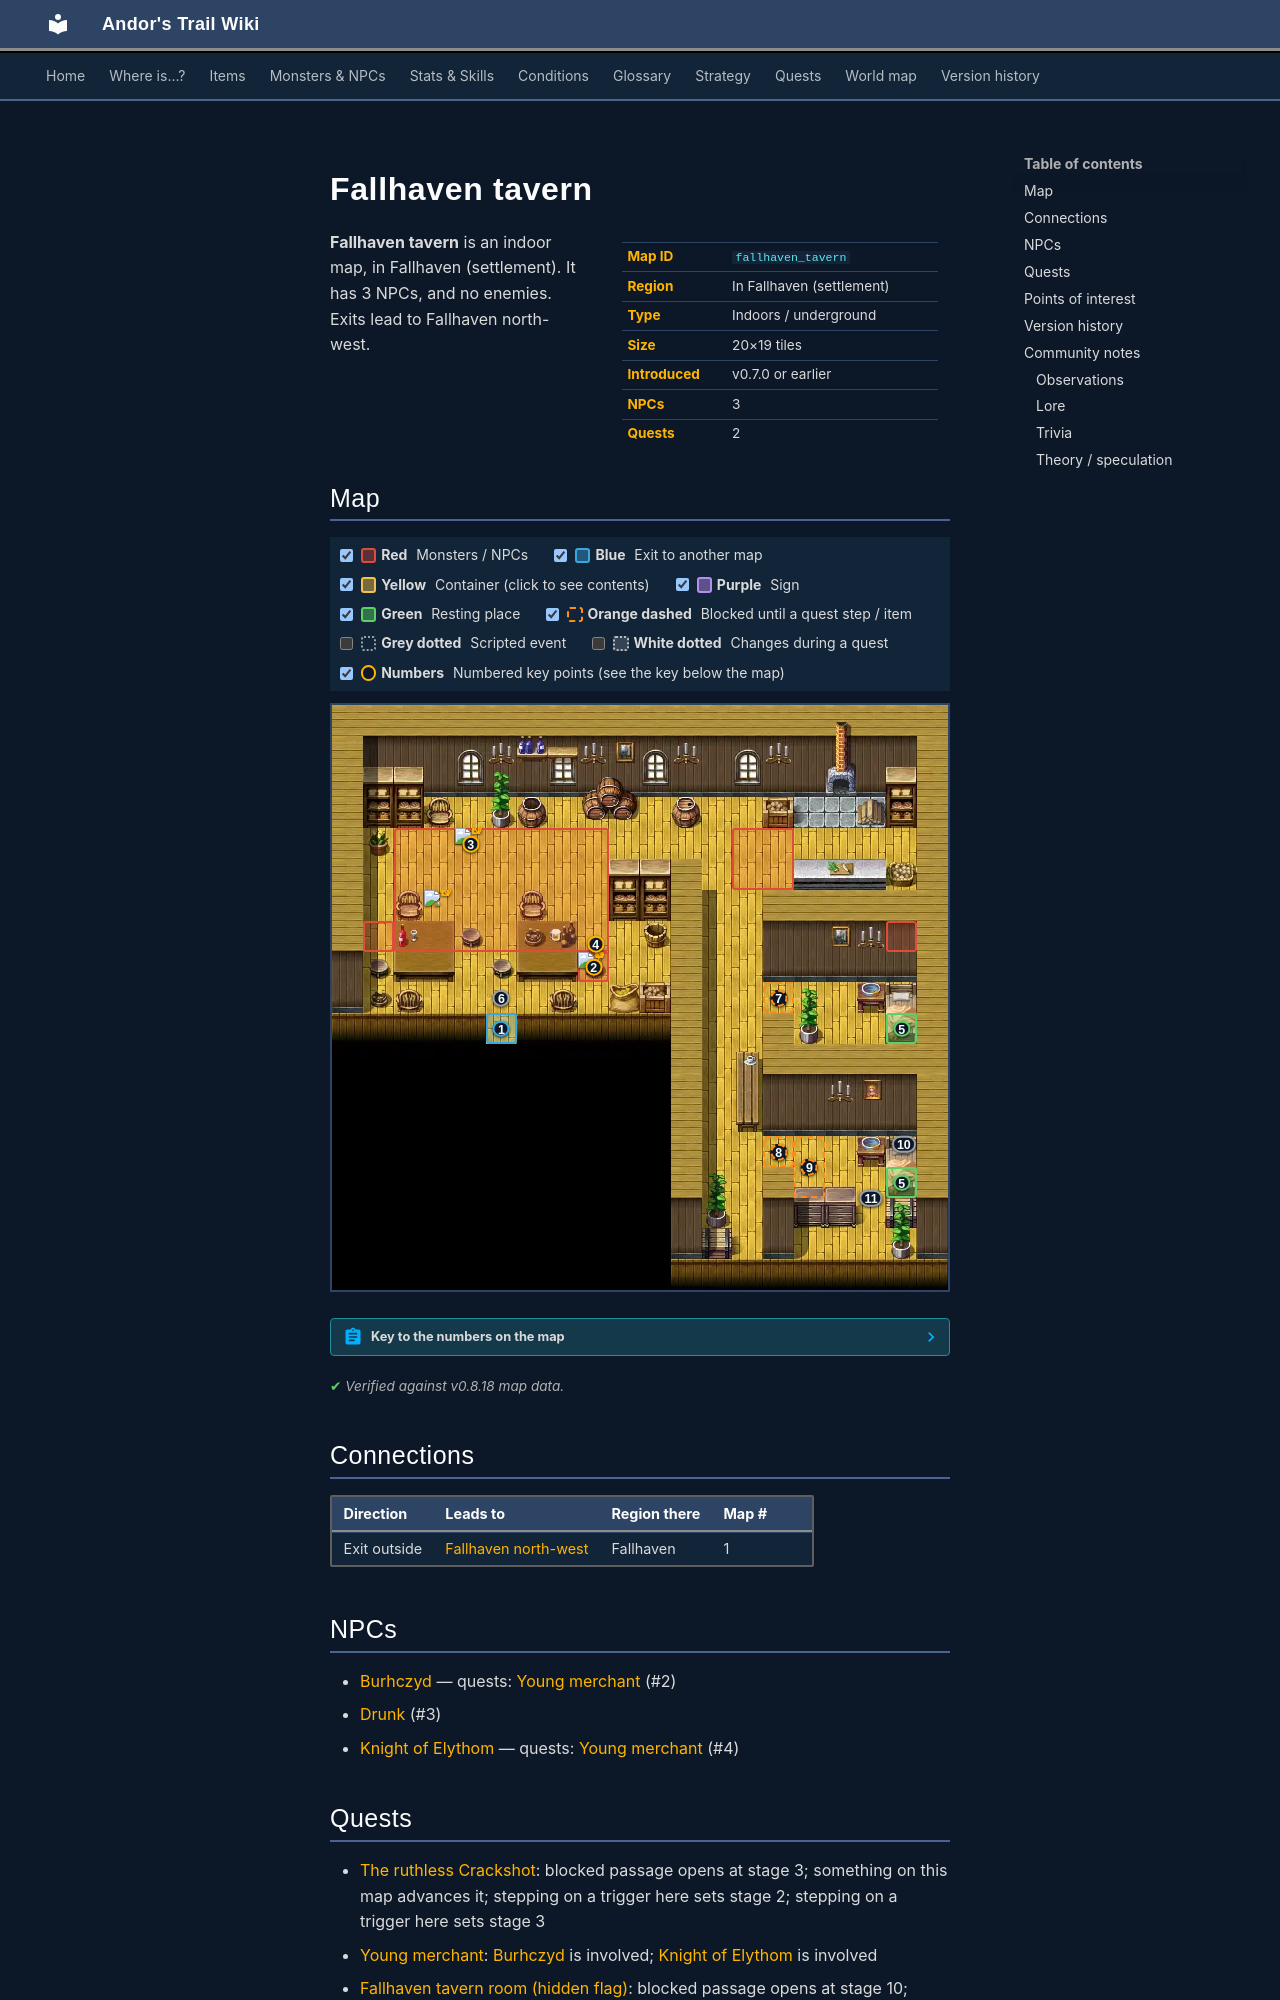

repository: asdfghjkl628/Andor-s-Trail-Wikiiii · page: maps/fallhaven_tavern/index.html · generator: mkdocs

---
description: "Fallhaven tavern is an indoor location in Andor's Trail, in Fallhaven (settlement). NPCs: Burhczyd, Drunk, Knight of Elythom. Exits to Fallhaven north-west."
---

# Fallhaven tavern

<div class="infobox" markdown>

| | |
|---|---|
| **Map ID** | `fallhaven_tavern` |
| **Region** | In Fallhaven (settlement) |
| **Type** | Indoors / underground |
| **Size** | 20×19 tiles |
| **Introduced** | v0.7.0 or earlier |
| **NPCs** | 3 |
| **Quests** | 2 |

</div>

**Fallhaven tavern** is an indoor map, in Fallhaven (settlement). It has 3 NPCs, and no enemies. Exits lead to Fallhaven north-west.
